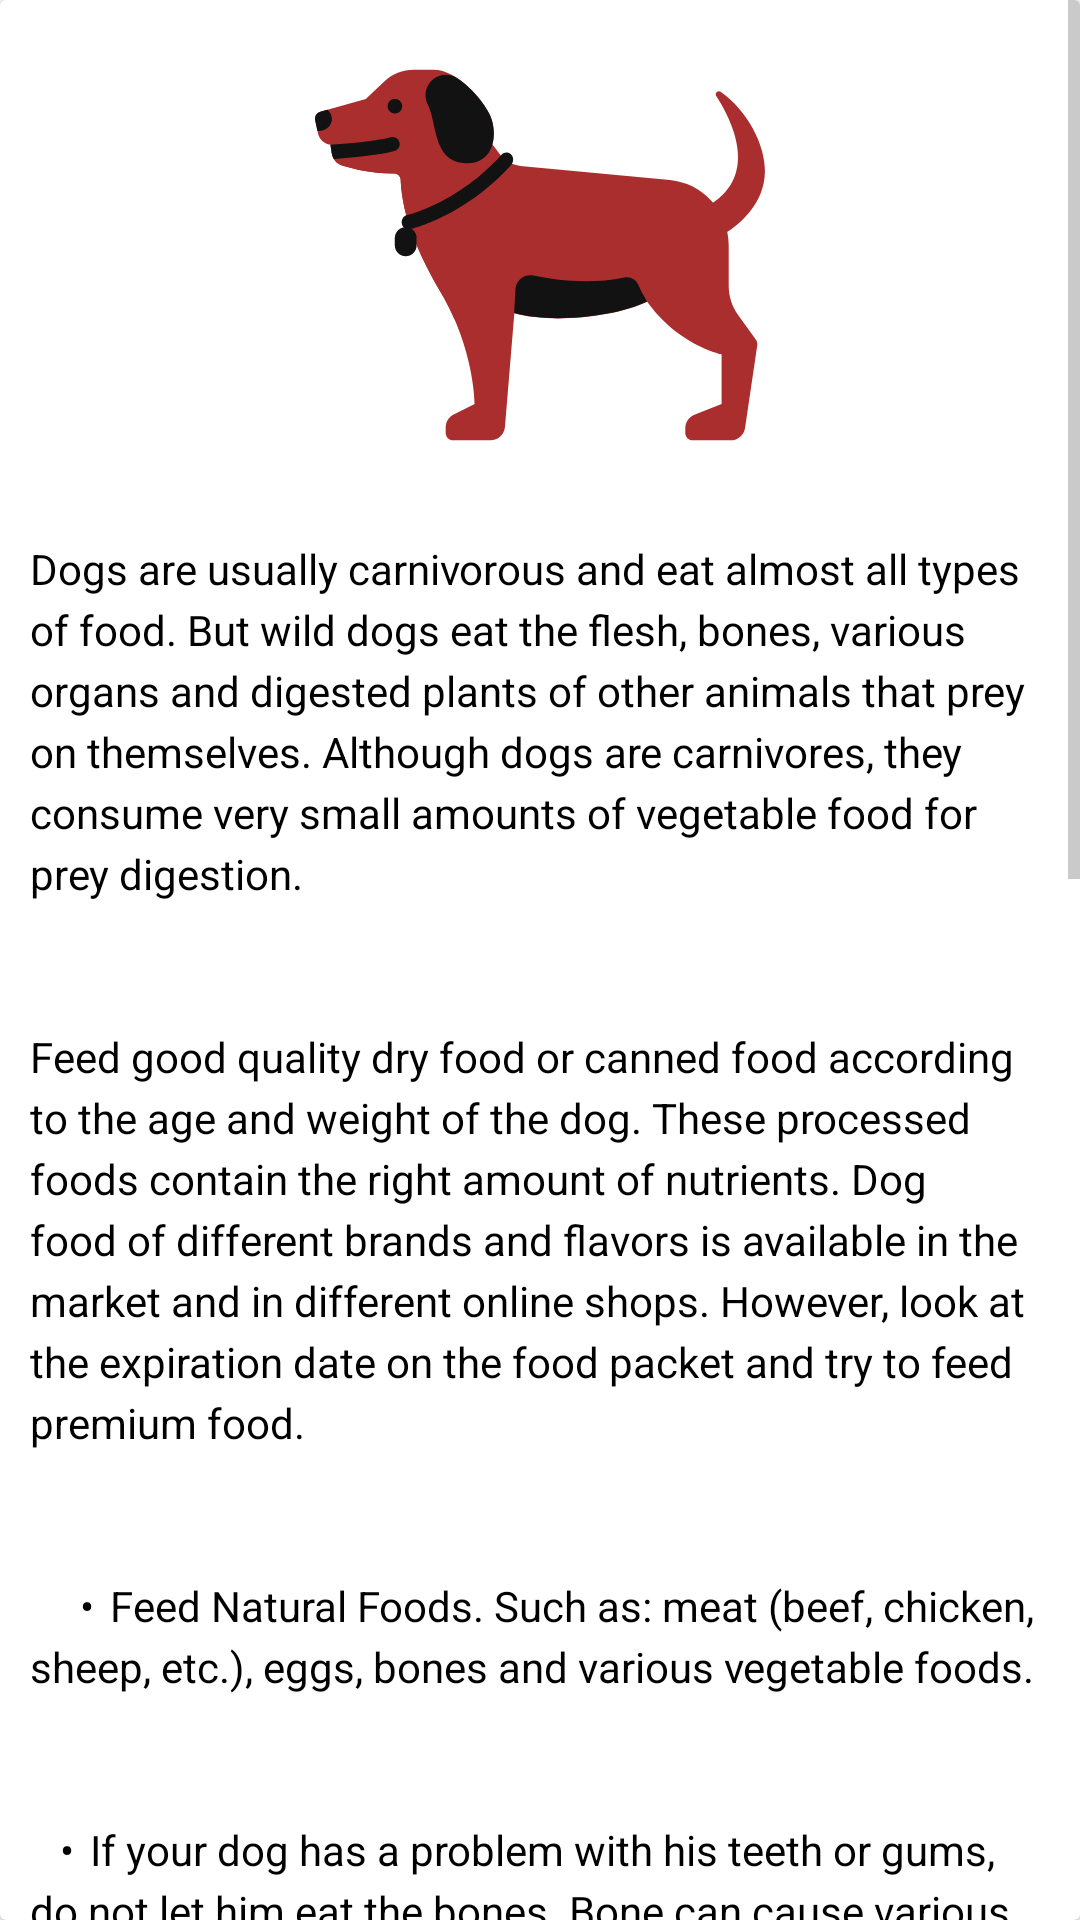

The Android layout XML behind this screen, and the referenced resources:
<!-- AndroidManifest.xml: application theme Theme.AnimalLover -->
<!-- res/layout/fragment_dog_food.xml -->
<?xml version="1.0" encoding="utf-8"?>
<FrameLayout xmlns:android="http://schemas.android.com/apk/res/android"
    xmlns:tools="http://schemas.android.com/tools"
    android:layout_width="match_parent"
    android:layout_height="match_parent"
    tools:context=".fragments.DogFoodFragment">

    <androidx.cardview.widget.CardView
        android:layout_width="match_parent"
        android:layout_height="match_parent"
        >

        <ScrollView
            android:layout_width="match_parent"
            android:layout_height="match_parent">

            <RelativeLayout
                android:layout_width="match_parent"
                android:layout_height="match_parent">

                <LinearLayout
                    android:layout_width="match_parent"
                    android:layout_height="match_parent"
                    android:layout_marginBottom="10dp"
                    android:orientation="vertical">

                    <ImageView
                        android:layout_width="150dp"
                        android:layout_height="150dp"
                        android:layout_gravity="center"
                        android:layout_margin="10dp"
                        android:src="@drawable/dog" />

                    <TextView
                        android:padding="10dp"
                        android:lineSpacingExtra="4dp"
                        android:textColor="@color/black"
                        android:layout_width="match_parent"
                        android:layout_height="wrap_content"
                        android:text="@string/dog_food"
                        />

                </LinearLayout>


            </RelativeLayout>
        </ScrollView>


    </androidx.cardview.widget.CardView>

</FrameLayout>
<!-- resources referenced by this layout -->
<resources>
  <color name="black">#FF000000</color>
  <!-- drawable dog: vector/xml drawable (drawable, 3298 chars, omitted) -->
  <string name="dog_food">"Dogs are usually carnivorous and eat almost all types of food. But wild dogs eat the flesh, bones, various organs and digested plants of other animals that prey on themselves. Although dogs are carnivores, they consume very small amounts of vegetable food for prey digestion.
          \n\nFeed good quality dry food or canned food according to the age and weight of the dog. These processed foods contain the right amount of nutrients. Dog food of different brands and flavors is available in the market and in different online shops. However, look at the expiration date on the food packet and try to feed premium food.
          \n\n\t\t •\tFeed Natural Foods. Such as: meat (beef, chicken, sheep, etc.), eggs, bones and various vegetable foods.
          \n\n\t •\tIf your dog has a problem with his teeth or gums, do not let him eat the bones. Bone can cause various gum and dental diseases. Playing too much bone can cause constipation and the bone should be large so that the whole bone does not get into the mouth.
          \n\n\t •\tOccasionally canned fish such as sardines, tuna, salmon, etc. can be fed as a treat  •\tOccasionally a small amount of boiled vegetables such as sweet pumpkin, carrot, broccoli, etc. can be fed.  •\tDogs can be fed rice or pasta mixed with boiled meat (without spices, onions, garlic).
          \n\n\t•\tLet the dog eat grass which acts as a vegetable substitute and helps digestion. Beware of chemical and poisonous plants.
          \n\n\t•\tThe amount of food depends on the size, breed, age, weight, exercise, etc. of the dog. However, it should be noted that extra food or very small amount of food should not be fed.
          \n\n\t•\tAdult dogs need to be fed twice a day. Exercise and walking should not be done just before and just after eating.
          \n\n\t•\tSome foods that should not be fed to dogs (toxic to dogs) are onions, garlic, chocolate, coffee and caffeine, avocado fruit, raw flour, yeast, grapes, raisins, nuts, fruit seeds or grains such as mango flour, avocado fruit Grains, raw tomatoes, mushrooms, daily fish, small bones, Xylitol (used instead of sugar in various foods), chewing gum, toothpaste, etc. "
      </string>
  <style name="Theme.AnimalLover" parent="Theme.Material3.Light.NoActionBar">
          
          <item name="colorPrimary">@color/primary2</item>
          <item name="colorPrimaryVariant">@color/primary1</item>
          <item name="colorOnPrimary">@color/white</item>
          <item name="android:statusBarColor">@color/red</item>
  
          
          <item name="android:textColorPrimary">@color/black</item>
          <item name="android:textColorSecondary">@color/grey_60</item>
          <item name="android:textColorHint">@color/grey_40</item>
          <item name="android:windowBackground">@color/white</item>
          <item name="android:colorBackground">@color/white</item>
  
          
          <item name="colorControlActivated">@color/primary2</item>
          <item name="colorControlHighlight">@color/grey_60</item>
          <item name="colorControlNormal">@color/grey_40</item>
  
          
          <item name="colorOnSurface">@color/black</item>
          <item name="colorOnSurfaceVariant">@color/grey_60</item>
          <item name="colorSurface">@color/white</item>
          <item name="colorSurfaceVariant">@color/white</item>
      </style>
  <color name="primary2">#9FE2BF</color>
  <color name="primary1">#F6009688</color>
  <color name="white">#FFFFFFFF</color>
  <color name="red">#FF4444</color>
  <color name="grey_60">#666666</color>
  <color name="grey_40">#999999</color>
</resources>
